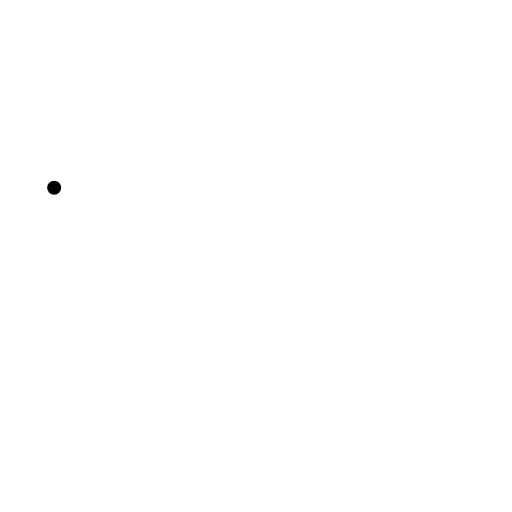
t = 0.00 s
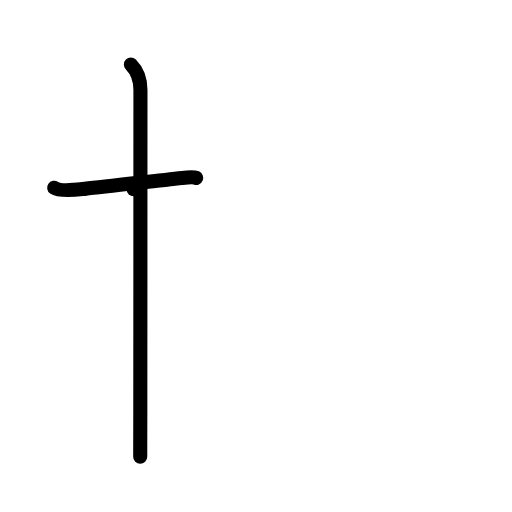
t = 2.00 s
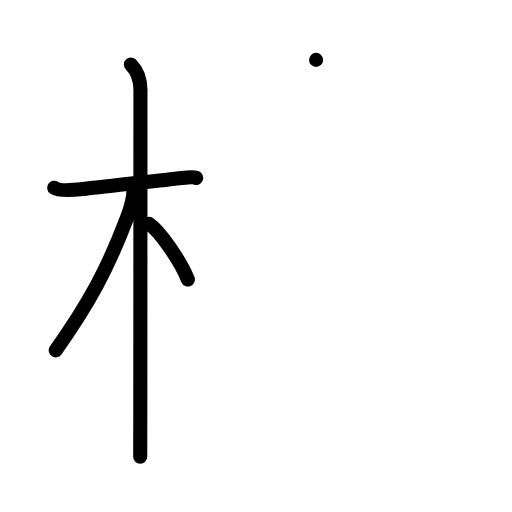
t = 4.00 s
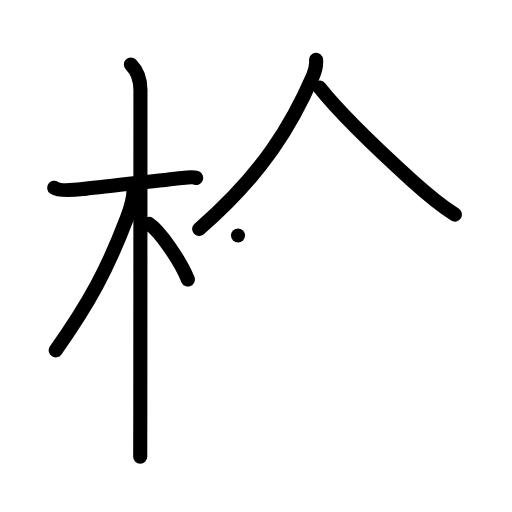
t = 6.00 s
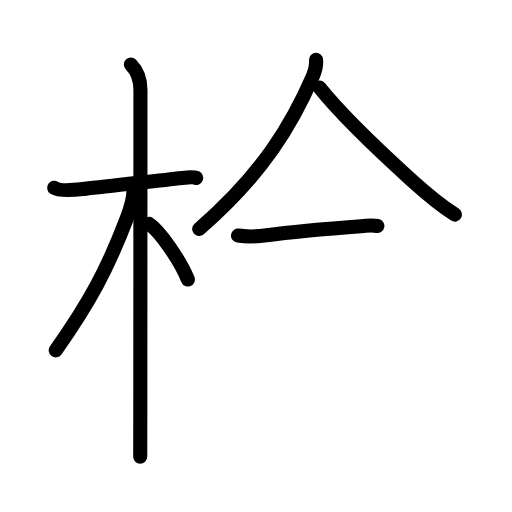
t = 6.83 s
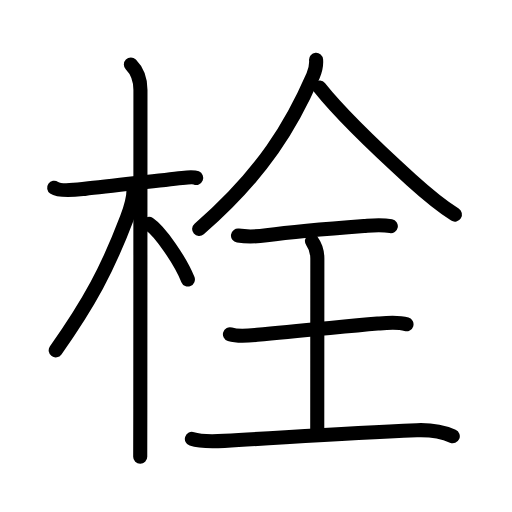
t = 10.00 s

The animated SVG that drew these frames (rendered in a browser with its animation timeline set to each time). Animation: 33 SMIL elements (animate=33); one cycle of 10.00 s.

<?xml version="1.0" encoding="UTF-8"?>
<!--
AniKanjiVG is licensed by CC-BY-SA Paul C. Sommerhoff (https://bitbucket.org/sommerhoff/anikanjivg).
AniKanjiVG uses KanjiVG which is licensed by CC-BY-SA Ulrich Apel (http://kanjivg.tagaini.net).
See also http://creativecommons.org/licenses/by-sa/3.0/
-->
<svg xmlns:kvg='http://kanjivg.tagaini.net' xmlns='http://www.w3.org/2000/svg' width='109' height='109' viewBox='0 0 109 109' style='fill:none;stroke:#000000;stroke-width:3;stroke-linecap:round;stroke-linejoin:round;' id="kvg:kanji_06813"><g id="kvg:06813" kvg:element="栓"><g id="kvg:06813-g1" kvg:element="木" kvg:position="left" kvg:radical="general"><path id="kvg:06813-s1" kvg:type="㇐" d="M11.53,39.97c1.29,0.9,5.05,0.39,6.49,0.24c5.52-0.55,15-1.73,20.77-2.34c0.93-0.1,2.4-0.24,2.98,0"><animate attributeName="d" begin="0.0s" dur="0.3333333333333333s" from="M11.53,39.97C11.53,39.97,11.53,39.97,11.53,39.97" to="M11.53,39.97c1.29,0.9,5.05,0.39,6.49,0.24" />
<animate attributeName="d" begin="0.3333333333333333s" dur="0.3333333333333333s" from="M11.53,39.97c1.29,0.9,5.05,0.39,6.49,0.24c0,0,0,0,0,0,0" to="M11.53,39.97c1.29,0.9,5.05,0.39,6.49,0.24c5.52-0.55,15-1.73,20.77-2.34" />
<animate attributeName="d" begin="0.6666666666666666s" dur="0.3333333333333333s" from="M11.53,39.97c1.29,0.9,5.05,0.39,6.49,0.24c5.52-0.55,15-1.73,20.77-2.34c0,0,0,0,0,0,0" to="M11.53,39.97c1.29,0.9,5.05,0.39,6.49,0.24c5.52-0.55,15-1.73,20.77-2.34c0.93-0.1,2.4-0.24,2.98,0" />
</path>
<path id="kvg:06813-s2" kvg:type="㇑" d="M27.86,13.75c1.38,1.38,2.04,3,2.04,5.42c0,3.16-0.01,47.73-0.03,68.08c-0.01,5.88-0.01,9.74-0.02,10"><animate attributeName="d" begin="1.0s" dur="0.3333333333333333s" from="M27.86,13.75C27.86,13.75,27.86,13.75,27.86,13.75" to="M27.86,13.75c1.38,1.38,2.04,3,2.04,5.42" />
<animate attributeName="d" begin="1.3333333333333333s" dur="0.3333333333333333s" from="M27.86,13.75c1.38,1.38,2.04,3,2.04,5.42c0,0,0,0,0,0,0" to="M27.86,13.75c1.38,1.38,2.04,3,2.04,5.42c0,3.16-0.01,47.73-0.03,68.08" />
<animate attributeName="d" begin="1.6666666666666665s" dur="0.3333333333333333s" from="M27.86,13.75c1.38,1.38,2.04,3,2.04,5.42c0,3.16-0.01,47.73-0.03,68.08c0,0,0,0,0,0,0" to="M27.86,13.75c1.38,1.38,2.04,3,2.04,5.42c0,3.16-0.01,47.73-0.03,68.08c-0.01,5.88-0.01,9.74-0.02,10" />
<animate attributeName="d" begin="0s" dur="1.0s" from="M-100,-100" to="M-100,-100" />
</path>
<path id="kvg:06813-s3" kvg:type="㇒" d="M28.44,40.28c0,1.59-0.75,4.38-1.45,6.21c-4.11,10.82-7.99,18-15.13,28.09"><animate attributeName="d" begin="2.0s" dur="0.5s" from="M28.44,40.28C28.44,40.28,28.44,40.28,28.44,40.28" to="M28.44,40.28c0,1.59-0.75,4.38-1.45,6.21" />
<animate attributeName="d" begin="2.5s" dur="0.5s" from="M28.44,40.28c0,1.59-0.75,4.38-1.45,6.21c0,0,0,0,0,0,0" to="M28.44,40.28c0,1.59-0.75,4.38-1.45,6.21c-4.11,10.82-7.99,18-15.13,28.09" />
<animate attributeName="d" begin="0s" dur="2.0s" from="M-100,-100" to="M-100,-100" />
</path>
<path id="kvg:06813-s4" kvg:type="㇔/㇏" d="M31.72,47.65C34.1,49.24,38.38,55.5,40,59.5"><animate attributeName="d" begin="3.0s" dur="1.0s" from="M31.72,47.65C31.72,47.65,31.72,47.65,31.72,47.65" to="M31.72,47.65C34.1,49.24,38.38,55.5,40,59.5" />
<animate attributeName="d" begin="0s" dur="3.0s" from="M-100,-100" to="M-100,-100" />
</path>
</g>
<g id="kvg:06813-g2" kvg:element="全" kvg:position="right" kvg:phon="全"><g id="kvg:06813-g3" kvg:element="人" kvg:position="top"><path id="kvg:06813-s5" kvg:type="㇒" d="M67.29,12.75c0.07,0.84-0.15,2.25-0.64,3.38c-4.4,10.12-10.53,20.74-24.25,32.62"><animate attributeName="d" begin="4.0s" dur="0.5s" from="M67.29,12.75C67.29,12.75,67.29,12.75,67.29,12.75" to="M67.29,12.75c0.07,0.84-0.15,2.25-0.64,3.38" />
<animate attributeName="d" begin="4.5s" dur="0.5s" from="M67.29,12.75c0.07,0.84-0.15,2.25-0.64,3.38c0,0,0,0,0,0,0" to="M67.29,12.75c0.07,0.84-0.15,2.25-0.64,3.38c-4.4,10.12-10.53,20.74-24.25,32.62" />
<animate attributeName="d" begin="0s" dur="4.0s" from="M-100,-100" to="M-100,-100" />
</path>
<path id="kvg:06813-s6" kvg:type="㇏" d="M68,18.62c4.17,5.24,11.75,12.62,19.56,19.7c3.17,2.87,5.74,5.11,9.29,7.36"><animate attributeName="d" begin="5.0s" dur="0.5s" from="M68,18.62C68,18.62,68,18.62,68,18.62" to="M68,18.62c4.17,5.24,11.75,12.62,19.56,19.7" />
<animate attributeName="d" begin="5.5s" dur="0.5s" from="M68,18.62c4.17,5.24,11.75,12.62,19.56,19.7c0,0,0,0,0,0,0" to="M68,18.62c4.17,5.24,11.75,12.62,19.56,19.7c3.17,2.87,5.74,5.11,9.29,7.36" />
<animate attributeName="d" begin="0s" dur="5.0s" from="M-100,-100" to="M-100,-100" />
</path>
</g>
<g id="kvg:06813-g4" kvg:element="王" kvg:original="玉" kvg:partial="true" kvg:position="bottom"><path id="kvg:06813-s7" kvg:type="㇐" d="M50.67,50.15c2.33,0.35,4.37,0.17,6.06-0.06c4.77-0.66,13.81-1.47,20.76-1.99c1.93-0.14,3.64-0.35,5.71,0.04"><animate attributeName="d" begin="6.0s" dur="0.3333333333333333s" from="M50.67,50.15C50.67,50.15,50.67,50.15,50.67,50.15" to="M50.67,50.15c2.33,0.35,4.37,0.17,6.06-0.06" />
<animate attributeName="d" begin="6.333333333333333s" dur="0.3333333333333333s" from="M50.67,50.15c2.33,0.35,4.37,0.17,6.06-0.06c0,0,0,0,0,0,0" to="M50.67,50.15c2.33,0.35,4.37,0.17,6.06-0.06c4.77-0.66,13.81-1.47,20.76-1.99" />
<animate attributeName="d" begin="6.666666666666667s" dur="0.3333333333333333s" from="M50.67,50.15c2.33,0.35,4.37,0.17,6.06-0.06c4.77-0.66,13.81-1.47,20.76-1.99c0,0,0,0,0,0,0" to="M50.67,50.15c2.33,0.35,4.37,0.17,6.06-0.06c4.77-0.66,13.81-1.47,20.76-1.99c1.93-0.14,3.64-0.35,5.71,0.04" />
<animate attributeName="d" begin="0s" dur="6.0s" from="M-100,-100" to="M-100,-100" />
</path>
<path id="kvg:06813-s8" kvg:type="㇑a" d="M66.41,51.31c0.9,1.24,1.15,2.31,1.15,3.73c0,6.96-0.02,26.7-0.02,36.89"><animate attributeName="d" begin="7.0s" dur="0.5s" from="M66.41,51.31C66.41,51.31,66.41,51.31,66.41,51.31" to="M66.41,51.31c0.9,1.24,1.15,2.31,1.15,3.73" />
<animate attributeName="d" begin="7.5s" dur="0.5s" from="M66.41,51.31c0.9,1.24,1.15,2.31,1.15,3.73c0,0,0,0,0,0,0" to="M66.41,51.31c0.9,1.24,1.15,2.31,1.15,3.73c0,6.96-0.02,26.7-0.02,36.89" />
<animate attributeName="d" begin="0s" dur="7.0s" from="M-100,-100" to="M-100,-100" />
</path>
<path id="kvg:06813-s9" kvg:type="㇐" d="M48.95,71.17c1.85,0.59,3.9,0.31,5.79,0.11c8.2-0.88,16.13-1.49,25.66-2.39c2.01-0.19,4.17-0.46,6.14,0.15"><animate attributeName="d" begin="8.0s" dur="0.3333333333333333s" from="M48.95,71.17C48.95,71.17,48.95,71.17,48.95,71.17" to="M48.95,71.17c1.85,0.59,3.9,0.31,5.79,0.11" />
<animate attributeName="d" begin="8.333333333333334s" dur="0.3333333333333333s" from="M48.95,71.17c1.85,0.59,3.9,0.31,5.79,0.11c0,0,0,0,0,0,0" to="M48.95,71.17c1.85,0.59,3.9,0.31,5.79,0.11c8.2-0.88,16.13-1.49,25.66-2.39" />
<animate attributeName="d" begin="8.666666666666666s" dur="0.3333333333333333s" from="M48.95,71.17c1.85,0.59,3.9,0.31,5.79,0.11c8.2-0.88,16.13-1.49,25.66-2.39c0,0,0,0,0,0,0" to="M48.95,71.17c1.85,0.59,3.9,0.31,5.79,0.11c8.2-0.88,16.13-1.49,25.66-2.39c2.01-0.19,4.17-0.46,6.14,0.15" />
<animate attributeName="d" begin="0s" dur="8.0s" from="M-100,-100" to="M-100,-100" />
</path>
<path id="kvg:06813-s10" kvg:type="㇐" d="M40.85,93.44c2.02,0.69,4.57,0.56,6.91,0.42c15.13-0.87,25.16-1.68,40.98-2.28c2.46-0.09,5.33,0.25,7.65,1.28"><animate attributeName="d" begin="9.0s" dur="0.3333333333333333s" from="M40.85,93.44C40.85,93.44,40.85,93.44,40.85,93.44" to="M40.85,93.44c2.02,0.69,4.57,0.56,6.91,0.42" />
<animate attributeName="d" begin="9.333333333333334s" dur="0.3333333333333333s" from="M40.85,93.44c2.02,0.69,4.57,0.56,6.91,0.42c0,0,0,0,0,0,0" to="M40.85,93.44c2.02,0.69,4.57,0.56,6.91,0.42c15.13-0.87,25.16-1.68,40.98-2.28" />
<animate attributeName="d" begin="9.666666666666666s" dur="0.3333333333333333s" from="M40.85,93.44c2.02,0.69,4.57,0.56,6.91,0.42c15.13-0.87,25.16-1.68,40.98-2.28c0,0,0,0,0,0,0" to="M40.85,93.44c2.02,0.69,4.57,0.56,6.91,0.42c15.13-0.87,25.16-1.68,40.98-2.28c2.46-0.09,5.33,0.25,7.65,1.28" />
<animate attributeName="d" begin="0s" dur="9.0s" from="M-100,-100" to="M-100,-100" />
</path>
</g>
</g>
</g>
</svg>
